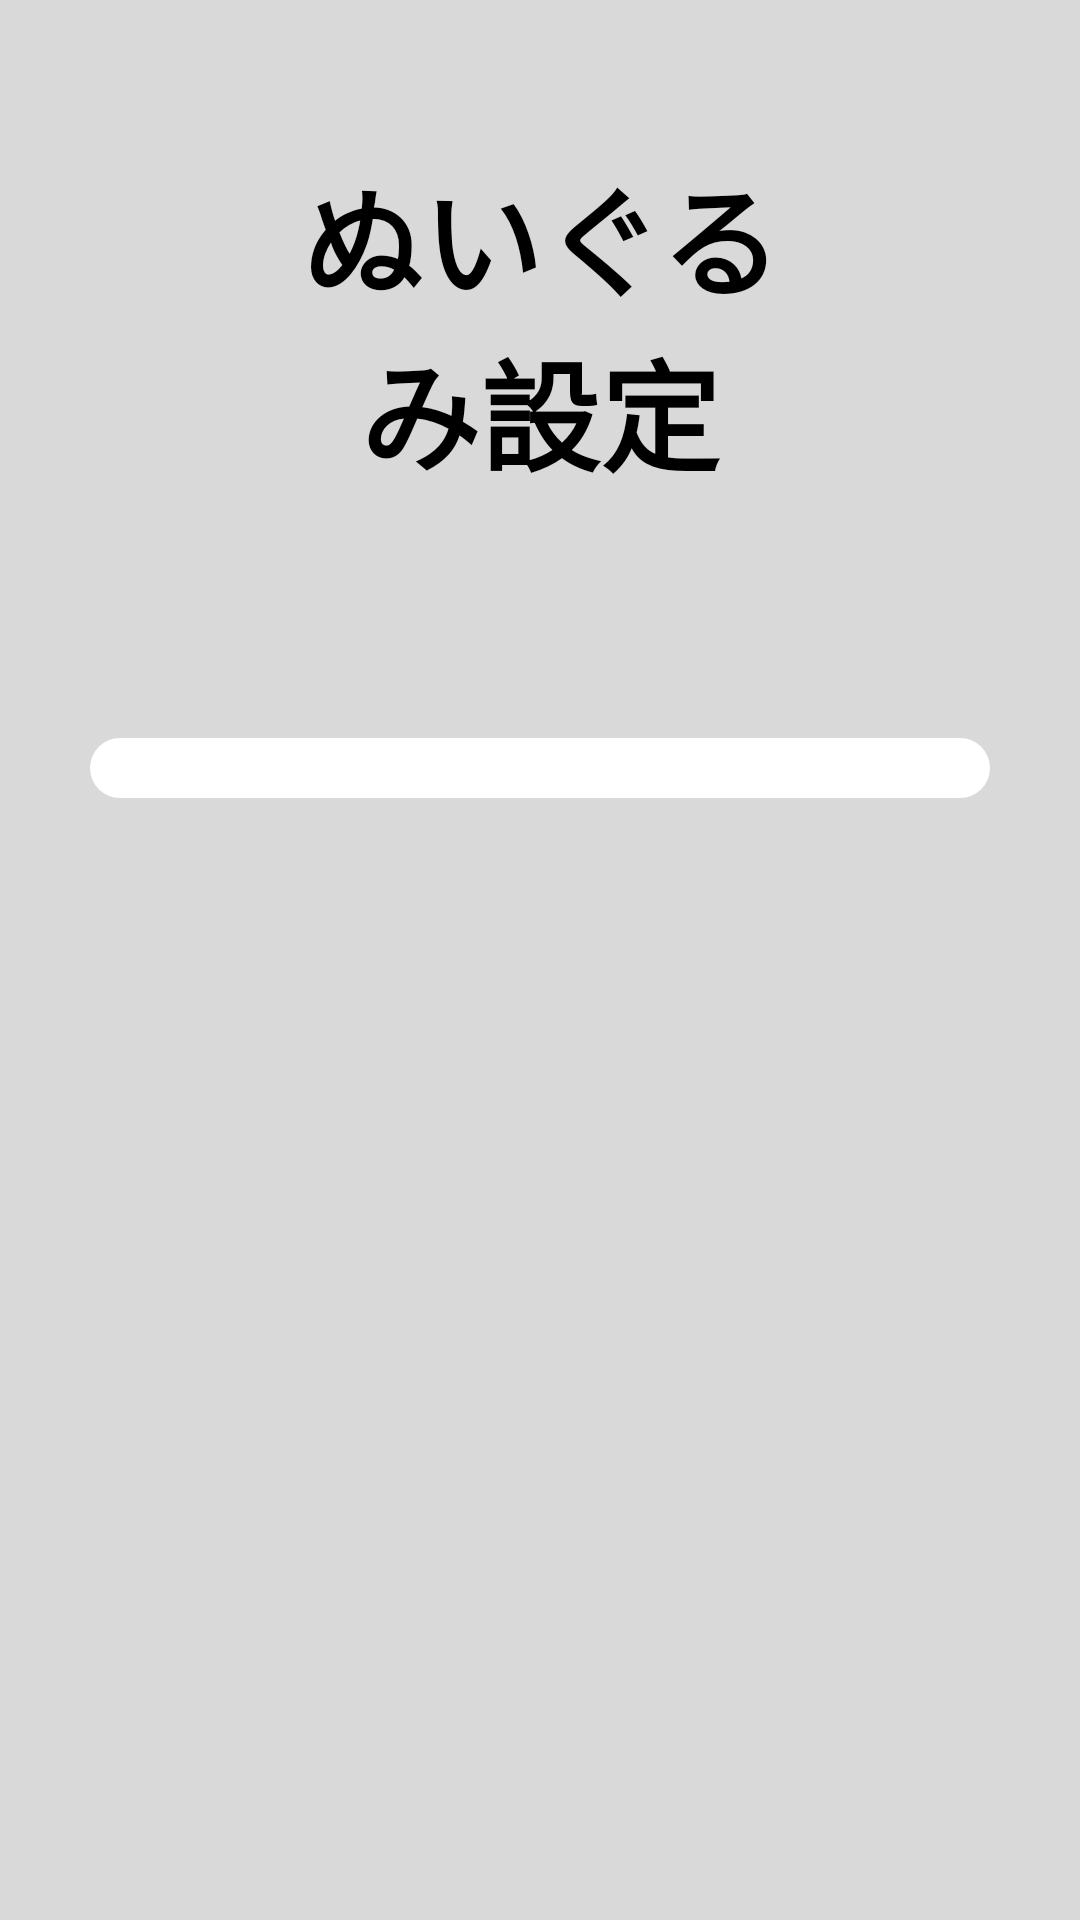

The Android layout XML behind this screen, and the referenced resources:
<!-- AndroidManifest.xml: application theme Theme.SotsuGyou -->
<!-- res/layout/activity_doll_setting.xml -->
<?xml version="1.0" encoding="utf-8"?>
<LinearLayout xmlns:android="http://schemas.android.com/apk/res/android"
    xmlns:app="http://schemas.android.com/apk/res-auto"
    xmlns:tools="http://schemas.android.com/tools"
    android:layout_width="match_parent"
    android:layout_height="match_parent"
    android:orientation="vertical"
    android:background="@color/grey"
    tools:context=".Activity.SettingActivity.DollSettingActivity.DollSettingActivity">

    <ImageButton
        android:id="@+id/dollSettingMain_ImageButton_return"
        android:layout_width="wrap_content"
        android:layout_height="wrap_content"
        android:src="@drawable/backicon"
        android:background="@color/grey"/>

    <TextView
        android:id="@+id/doll_mainsetting_title"
        android:layout_width="match_parent"
        android:layout_height="wrap_content"
        android:text="@string/setting_dollSetting_title"
        android:gravity="center"
        android:textColor="@color/black"
        android:textStyle="bold"
        android:textSize="40dp"
        android:layout_marginTop="50dp"
        android:layout_marginHorizontal="90dp"/>

    <ListView
        android:id="@+id/doll_setting_listView"
        android:layout_width="match_parent"
        android:layout_height="wrap_content"
        android:layout_marginHorizontal="30dp"
        android:layout_marginTop="80dp"
        android:background="@drawable/edittextbackground"
        android:scrollbarSize="0dp" />

</LinearLayout>
<!-- resources referenced by this layout -->
<resources>
  <color name="black">#FF000000</color>
  <color name="grey">#D9D9D9</color>
  <!-- drawable edittextbackground (drawable) -->
  <?xml version="1.0" encoding="utf-8"?>
  <selector xmlns:android="http://schemas.android.com/apk/res/android">
      <item>
          <shape android:shape="rectangle">
              <solid android:color="@color/white"/>
              <corners android:radius="35dp"/>
              <size android:height="42dp"/>
              <padding
                  android:top="10dp"
                  android:bottom="10dp"
                  android:right="10dp"
                  android:left="10dp"/>
          </shape>
      </item>
  </selector>
  <string name="setting_dollSetting_title">ぬいぐるみ設定</string>
  <style name="Theme.SotsuGyou" parent="Base.Theme.SotsuGyou" />
  <color name="white">#FFFFFFFF</color>
  <style name="Base.Theme.SotsuGyou" parent="Theme.MaterialComponents.DayNight.NoActionBar.Bridge">
          <item name="windowNoTitle">true</item>
          
          
      </style>
</resources>
